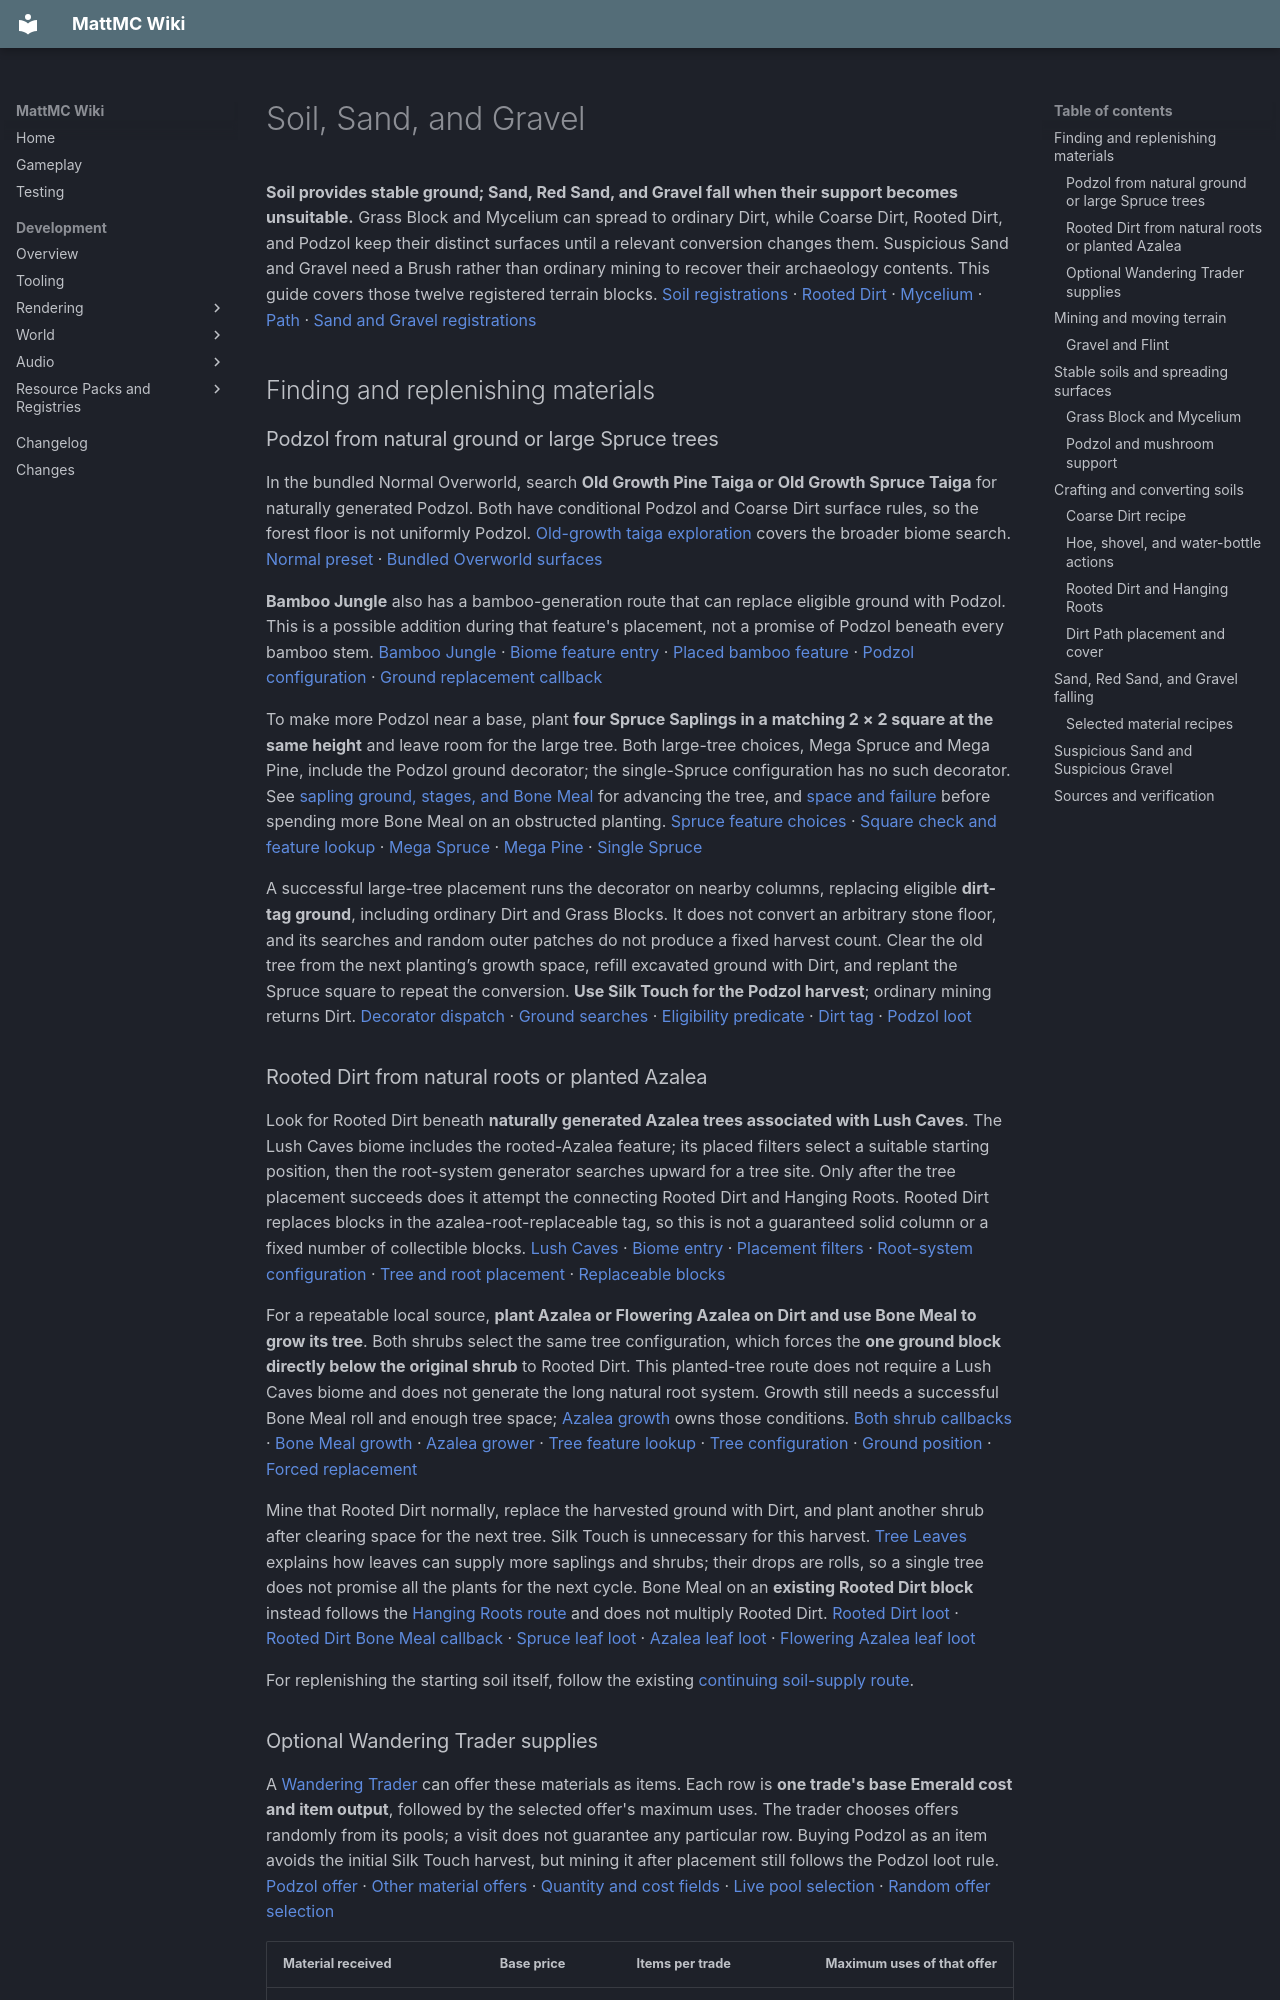

repository: HungLo2020/MattMC · page: gameplay/blocks/SoilSandAndGravel/index.html · generator: mkdocs

# Soil, Sand, and Gravel

**Soil provides stable ground; Sand, Red Sand, and Gravel fall when their support becomes unsuitable.** Grass Block and Mycelium can spread to ordinary Dirt, while Coarse Dirt, Rooted Dirt, and Podzol keep their distinct surfaces until a relevant conversion changes them. Suspicious Sand and Gravel need a Brush rather than ordinary mining to recover their archaeology contents. This guide covers those twelve registered terrain blocks. [Soil registrations][soil-reg] · [Rooted Dirt][rooted-reg] · [Mycelium][mycelium-reg] · [Path][path-reg] · [Sand and Gravel registrations][sand-reg]

## Finding and replenishing materials

### Podzol from natural ground or large Spruce trees

In the bundled Normal Overworld, search **Old Growth Pine Taiga or Old Growth Spruce Taiga** for naturally generated Podzol. Both have conditional Podzol and Coarse Dirt surface rules, so the forest floor is not uniformly Podzol. [Old-growth taiga exploration](../biomes/TaigaAndSnowyBiomes.md#old-growth-pine-taiga) covers the broader biome search. [Normal preset][current-normal-preset] · [Bundled Overworld surfaces][current-taiga-surface]

**Bamboo Jungle** also has a bamboo-generation route that can replace eligible ground with Podzol. This is a possible addition during that feature's placement, not a promise of Podzol beneath every bamboo stem. [Bamboo Jungle](../biomes/JunglesAndSwamps.md#bamboo_jungle) · [Biome feature entry][current-bamboo-biome] · [Placed bamboo feature][current-bamboo-placed] · [Podzol configuration][current-bamboo-config] · [Ground replacement callback][current-bamboo-feature]

To make more Podzol near a base, plant **four Spruce Saplings in a matching 2 × 2 square at the same height** and leave room for the large tree. Both large-tree choices, Mega Spruce and Mega Pine, include the Podzol ground decorator; the single-Spruce configuration has no such decorator. See [sapling ground, stages, and Bone Meal](SaplingsAndAzaleas.md#ground-stages-and-bone-meal) for advancing the tree, and [space and failure](SaplingsAndAzaleas.md#space-failure-and-recovery) before spending more Bone Meal on an obstructed planting. [Spruce feature choices][current-spruce-grower] · [Square check and feature lookup][current-tree-lookup] · [Mega Spruce][current-mega-spruce] · [Mega Pine][current-mega-pine] · [Single Spruce][current-single-spruce]

A successful large-tree placement runs the decorator on nearby columns, replacing eligible **dirt-tag ground**, including ordinary Dirt and Grass Blocks. It does not convert an arbitrary stone floor, and its searches and random outer patches do not produce a fixed harvest count. Clear the old tree from the next planting’s growth space, refill excavated ground with Dirt, and replant the Spruce square to repeat the conversion. **Use Silk Touch for the Podzol harvest**; ordinary mining returns Dirt. [Decorator dispatch][current-tree-decorators] · [Ground searches][current-podzol-decorator] · [Eligibility predicate][current-dirt-predicate] · [Dirt tag][current-dirt-tag] · [Podzol loot][current-podzol-loot]

### Rooted Dirt from natural roots or planted Azalea

Look for Rooted Dirt beneath **naturally generated Azalea trees associated with Lush Caves**. The Lush Caves biome includes the rooted-Azalea feature; its placed filters select a suitable starting position, then the root-system generator searches upward for a tree site. Only after the tree placement succeeds does it attempt the connecting Rooted Dirt and Hanging Roots. Rooted Dirt replaces blocks in the azalea-root-replaceable tag, so this is not a guaranteed solid column or a fixed number of collectible blocks. [Lush Caves](../biomes/CaveBiomes.md#lush-caves) · [Biome entry][current-lush-biome] · [Placement filters][current-roots-placed] · [Root-system configuration][current-roots-config] · [Tree and root placement][current-roots-feature] · [Replaceable blocks][current-root-tag]

For a repeatable local source, **plant Azalea or Flowering Azalea on Dirt and use Bone Meal to grow its tree**. Both shrubs select the same tree configuration, which forces the **one ground block directly below the original shrub** to Rooted Dirt. This planted-tree route does not require a Lush Caves biome and does not generate the long natural root system. Growth still needs a successful Bone Meal roll and enough tree space; [Azalea growth](SaplingsAndAzaleas.md#azalea-and-flowering-azalea) owns those conditions. [Both shrub callbacks][current-azalea-blocks] · [Bone Meal growth][current-azalea-growth] · [Azalea grower][current-azalea-grower] · [Tree feature lookup][current-tree-lookup] · [Tree configuration][current-azalea-config] · [Ground position][current-bending-ground] · [Forced replacement][current-force-ground]

Mine that Rooted Dirt normally, replace the harvested ground with Dirt, and plant another shrub after clearing space for the next tree. Silk Touch is unnecessary for this harvest. [Tree Leaves](TreeLeaves.md#leaf-families-and-drops) explains how leaves can supply more saplings and shrubs; their drops are rolls, so a single tree does not promise all the plants for the next cycle. Bone Meal on an **existing Rooted Dirt block** instead follows the [Hanging Roots route](#rooted-dirt-and-hanging-roots) and does not multiply Rooted Dirt. [Rooted Dirt loot][current-rooted-loot] · [Rooted Dirt Bone Meal callback][current-rooted-bonemeal] · [Spruce leaf loot][current-spruce-leaf-loot] · [Azalea leaf loot][current-azalea-leaf-loot] · [Flowering Azalea leaf loot][current-flowering-leaf-loot]

For replenishing the starting soil itself, follow the existing [continuing soil-supply route](MudAndMudBricks.md#making-a-continuing-supply).

### Optional Wandering Trader supplies

A [Wandering Trader](../mobs/WanderingTrader.md#trading) can offer these materials as items. Each row is **one trade's base Emerald cost and item output**, followed by the selected offer's maximum uses. The trader chooses offers randomly from its pools; a visit does not guarantee any particular row. Buying Podzol as an item avoids the initial Silk Touch harvest, but mining it after placement still follows the Podzol loot rule. [Podzol offer][current-podzol-trade] · [Other material offers][current-soil-trades] · [Quantity and cost fields][current-trade-fields] · [Live pool selection][current-trader-selection] · [Random offer selection][current-offer-random]

| Material received | Base price | Items per trade | Maximum uses of that offer |
| --- | ---: | ---: | ---: |
| Podzol | 3 Emeralds | 3 Podzol | 6 |
| Rooted Dirt | 1 Emerald | 2 Rooted Dirt | 5 |
| Sand | 1 Emerald | 8 Sand | 8 |
| Red Sand | 1 Emerald | 4 Red Sand | 6 |

Use the trader guide for [stock exhaustion](../mobs/WanderingTrader.md#stock-does-not-restock); these optional purchases are separate from naturally finding or growing the blocks.

## Mining and moving terrain

All twelve blocks are in the **shovel-mineable tag**, and none of their checked registrations requires a correct tool for ordinary drops. An unbroken shovel speeds collection; hand mining still reaches the ordinary loot rules. Silk Touch and Fortune can change the selected loot without imposing a higher material tier. The table describes normal player mining with block drops enabled. [Mining tag][shovel-tag] · [Shovel speed rule][tool] · [Player harvest gate][player] · [Registrations][soil-reg] · [Rooted Dirt][rooted-reg] · [Mycelium][mycelium-reg] · [Dirt Path][path-reg] · [Falling terrain][sand-reg]

| Block | Hardness | Ordinary result | With Silk Touch |
| --- | ---: | --- | --- |
| [Dirt](../items/Dirt.md) | 0.5 | 1 Dirt | Same |
| [Grass Block](../items/GrassBlock.md) | 0.6 | 1 Dirt | 1 Grass Block |
| [Coarse Dirt](../items/CoarseDirt.md) | 0.5 | 1 Coarse Dirt | Same |
| [Rooted Dirt](../items/RootedDirt.md) | 0.5 | 1 Rooted Dirt | Same |
| [Podzol](../items/Podzol.md) | 0.5 | 1 Dirt | 1 Podzol |
| [Mycelium](../items/Mycelium.md) | 0.6 | 1 Dirt | 1 Mycelium |
| [Dirt Path](../items/DirtPath.md) | 0.65 | 1 Dirt | Still Dirt |
| [Sand](../items/Sand.md) | 0.5 | 1 Sand | Same |
| [Red Sand](../items/RedSand.md) | 0.5 | 1 Red Sand | Same |
| [Gravel](../items/Gravel.md) | 0.6 | 1 Gravel or 1 Flint | 1 Gravel |
| [Suspicious Sand](../items/SuspiciousSand.md) | 0.25 | No block-loot item | Still none |
| [Suspicious Gravel](../items/SuspiciousGravel.md) | 0.25 | No block-loot item | Still none |

[Dirt loot][loot-dirt] · [Grass][loot-grass_block] · [Coarse Dirt][loot-coarse_dirt] · [Rooted Dirt][loot-rooted_dirt] · [Podzol][loot-podzol] · [Mycelium][loot-mycelium] · [Path][loot-dirt_path] · [Sand][loot-sand] · [Red Sand][loot-red_sand] · [Gravel][loot-gravel] · [Suspicious Sand][loot-suspicious_sand] · [Suspicious Gravel][loot-suspicious_gravel]

### Gravel and Flint

Without Silk Touch, Gravel rolls for **one Flint instead of one Gravel**. Fortune changes the chance, not the item count:

| Fortune level | Flint chance |
| --- | ---: |
| None | 10% |
| I | About 14.29% |
| II | 25% |
| III | 100% |

Silk Touch selects Gravel before this Fortune branch. Choose it when moving a Gravel supply you want to keep. These are mining-loot probabilities; the falling-entity item-drop route below is separate. [Gravel loot branches][loot-gravel] · [Fortune-indexed chance][fortune]

## Stable soils and spreading surfaces

Dirt, Grass Block, Coarse Dirt, Rooted Dirt, Podzol, Mycelium, and Dirt Path do not use the falling-block behavior. Removing the block beneath them does not make them fall. Their upper-surface rules can still change Grass, Mycelium, or a Path. [Registrations][soil-reg] · [Rooted Dirt][rooted-reg] · [Mycelium][mycelium-reg] · [Path][path-reg] · [Default survival][base-survival]
